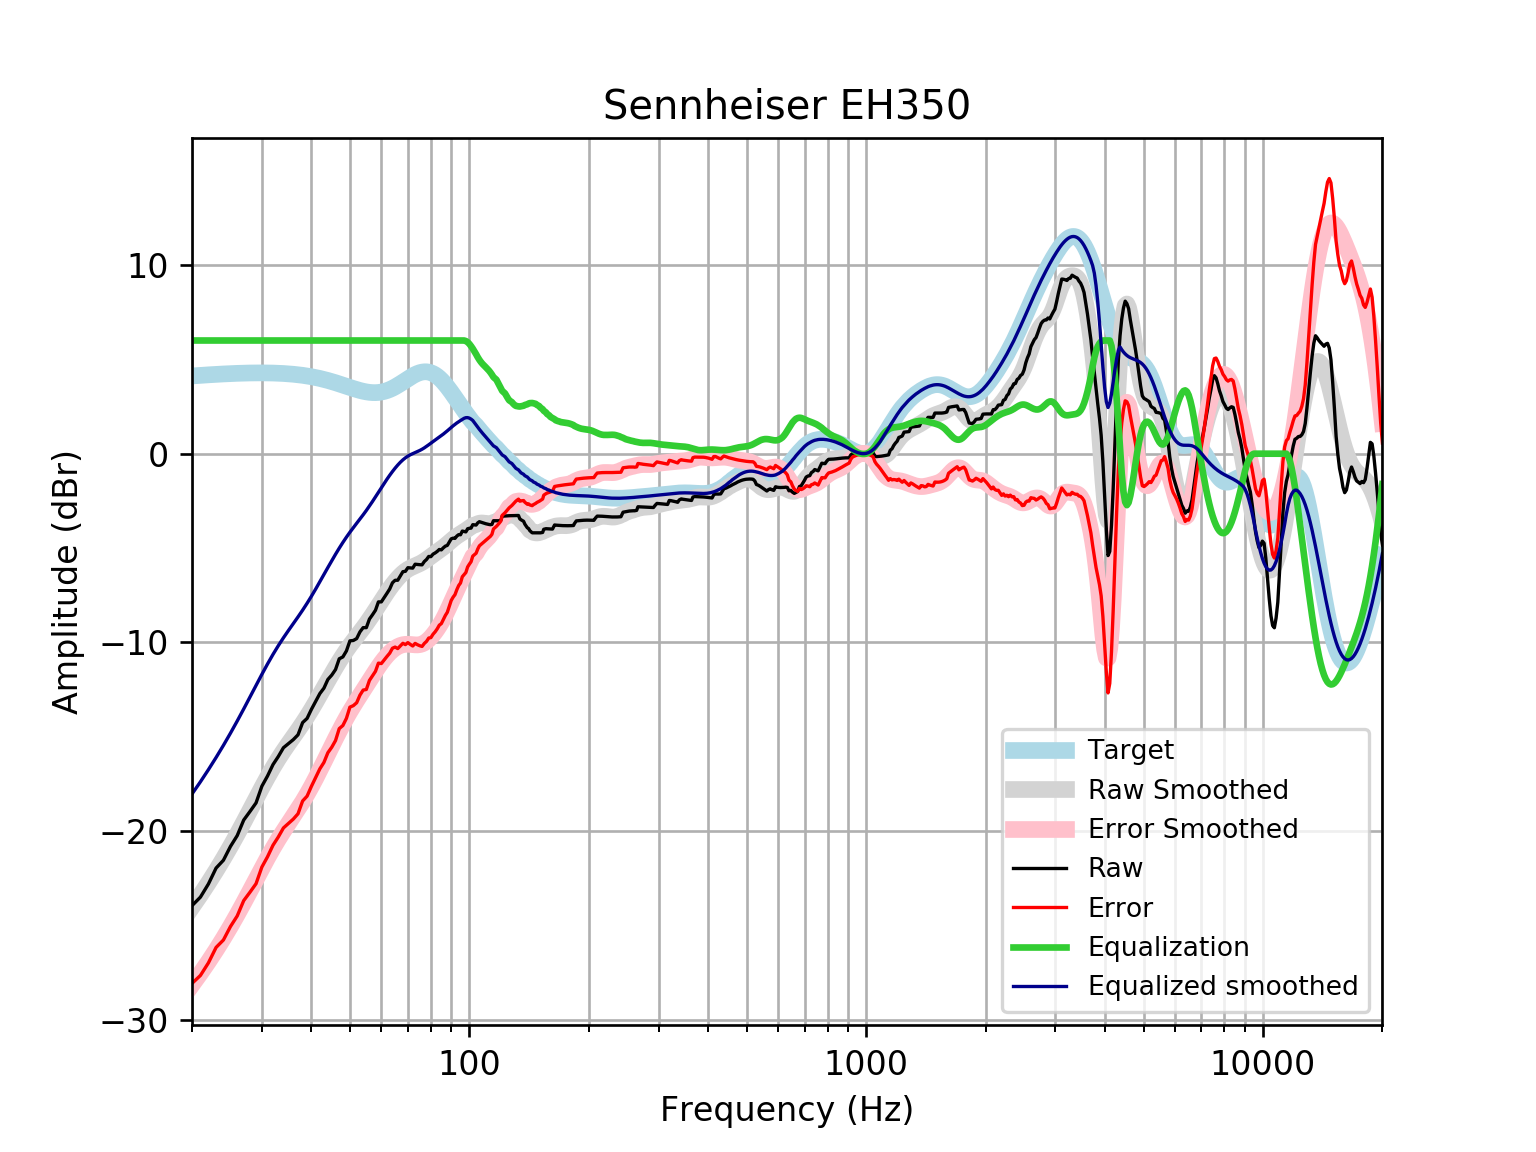

Data behind this chart, as committed beside it:
frequency, raw, error, smoothed, error_smoothed, equalization, equalized_raw, equalized_smoothed, target
20, -23.95, -28.07, -24.03, -28.16, 6, -17.95, -18.03, 4.121
21, -23.5, -27.65, -23.39, -27.54, 6.0, -17.5, -17.39, 4.152
22, -22.8, -26.98, -22.74, -26.92, 6.0, -16.8, -16.74, 4.18
23, -21.96, -26.17, -22.1, -26.3, 6, -15.96, -16.1, 4.205
24, -21.54, -25.77, -21.46, -25.68, 6, -15.54, -15.46, 4.227
25, -20.81, -25.06, -20.81, -25.06, 6, -14.81, -14.81, 4.245
26, -20.24, -24.5, -20.17, -24.43, 6.0, -14.24, -14.17, 4.259
27, -19.41, -23.69, -19.53, -23.8, 6.0, -13.41, -13.53, 4.271
28, -18.96, -23.24, -18.89, -23.17, 6.0, -12.96, -12.89, 4.278
29, -18.51, -22.79, -18.28, -22.56, 6, -12.51, -12.28, 4.283
30, -17.62, -21.91, -17.69, -21.98, 6.0, -11.62, -11.69, 4.284
31, -17.08, -21.36, -17.14, -21.43, 6, -11.08, -11.14, 4.281
32, -16.48, -20.75, -16.64, -20.91, 6, -10.48, -10.64, 4.275
33, -16.05, -20.31, -16.18, -20.44, 6.0, -10.05, -10.18, 4.265
34, -15.58, -19.83, -15.76, -20.01, 6, -9.582, -9.756, 4.251
35, -15.36, -19.6, -15.37, -19.6, 6, -9.364, -9.37, 4.233
36, -15.15, -19.36, -15, -19.22, 6, -9.154, -9.005, 4.211
37, -14.9, -19.08, -14.65, -18.83, 6.0, -8.897, -8.649, 4.185
38, -14.25, -18.41, -14.29, -18.45, 6, -8.251, -8.292, 4.155
39, -14.03, -18.15, -13.93, -18.05, 6.0, -8.028, -7.926, 4.12
40, -13.54, -17.62, -13.55, -17.63, 6, -7.544, -7.552, 4.08
41, -13.12, -17.16, -13.17, -17.21, 6, -7.121, -7.17, 4.037
42, -12.71, -16.7, -12.79, -16.77, 6, -6.711, -6.786, 3.989
43, -12.43, -16.36, -12.4, -16.34, 6.0, -6.426, -6.404, 3.937
44, -11.97, -15.85, -12.03, -15.91, 6.0, -5.966, -6.032, 3.881
45, -11.73, -15.56, -11.67, -15.49, 6, -5.733, -5.672, 3.823
46, -11.44, -15.2, -11.33, -15.09, 6.0, -5.439, -5.329, 3.762
47, -10.87, -14.57, -11.01, -14.7, 6.0, -4.87, -5.006, 3.7
48, -10.77, -14.41, -10.7, -14.34, 6.0, -4.769, -4.704, 3.636
49, -10.45, -14.03, -10.42, -14, 6, -4.452, -4.423, 3.574
50, -9.919, -13.43, -10.16, -13.67, 6, -3.919, -4.162, 3.512
51, -9.898, -13.35, -9.918, -13.37, 6, -3.898, -3.918, 3.454
52, -9.798, -13.2, -9.687, -13.09, 6, -3.798, -3.687, 3.4
53, -9.444, -12.8, -9.461, -12.81, 6, -3.444, -3.461, 3.351
54, -9.218, -12.53, -9.237, -12.55, 6.0, -3.218, -3.237, 3.31
55, -9.219, -12.5, -9.008, -12.29, 6.0, -3.219, -3.008, 3.276
56, -8.764, -12.02, -8.773, -12.03, 6, -2.764, -2.773, 3.253
57, -8.536, -11.78, -8.532, -11.77, 6, -2.536, -2.532, 3.239
58, -8.296, -11.53, -8.288, -11.53, 6.0, -2.296, -2.288, 3.237
59, -7.853, -11.1, -8.044, -11.29, 6, -1.853, -2.044, 3.246
60, -7.853, -11.12, -7.805, -11.08, 6, -1.853, -1.805, 3.268
61, -7.626, -10.93, -7.573, -10.88, 6, -1.626, -1.573, 3.301
62, -7.398, -10.74, -7.351, -10.7, 6.0, -1.398, -1.351, 3.346
63, -7.169, -10.57, -7.141, -10.55, 6.0, -1.169, -1.141, 3.402
64, -6.841, -10.31, -6.945, -10.42, 6, -0.8414, -0.9453, 3.468
65, -6.708, -10.25, -6.764, -10.31, 6, -0.7076, -0.7645, 3.542
66, -6.705, -10.33, -6.6, -10.22, 6, -0.7054, -0.6001, 3.622
67, -6.477, -10.18, -6.454, -10.16, 6, -0.4773, -0.4536, 3.707
68, -6.252, -10.05, -6.326, -10.12, 6, -0.2523, -0.3262, 3.796
69, -6.233, -10.12, -6.218, -10.1, 6, -0.2327, -0.2184, 3.884
70, -6.041, -10.01, -6.129, -10.1, 6.0, -0.04142, -0.129, 3.97
71, -6.055, -10.11, -6.056, -10.11, 6.0, -0.05489, -0.05554, 4.053
72, -6.063, -10.19, -5.994, -10.12, 6, -0.06304, 0.006089, 4.128
73, -5.858, -10.05, -5.939, -10.13, 6.0, 0.1424, 0.06111, 4.195
74, -5.871, -10.12, -5.885, -10.13, 6, 0.1287, 0.115, 4.251
75, -5.882, -10.18, -5.827, -10.12, 6, 0.118, 0.1727, 4.295
76, -5.889, -10.21, -5.763, -10.08, 6, 0.1108, 0.2373, 4.325
77, -5.714, -10.06, -5.69, -10.03, 6, 0.2857, 0.31, 4.341
78, -5.606, -9.946, -5.61, -9.946, 6, 0.3942, 0.3899, 4.34
79, -5.446, -9.77, -5.526, -9.845, 6, 0.5541, 0.4745, 4.324
... 553 more rows
